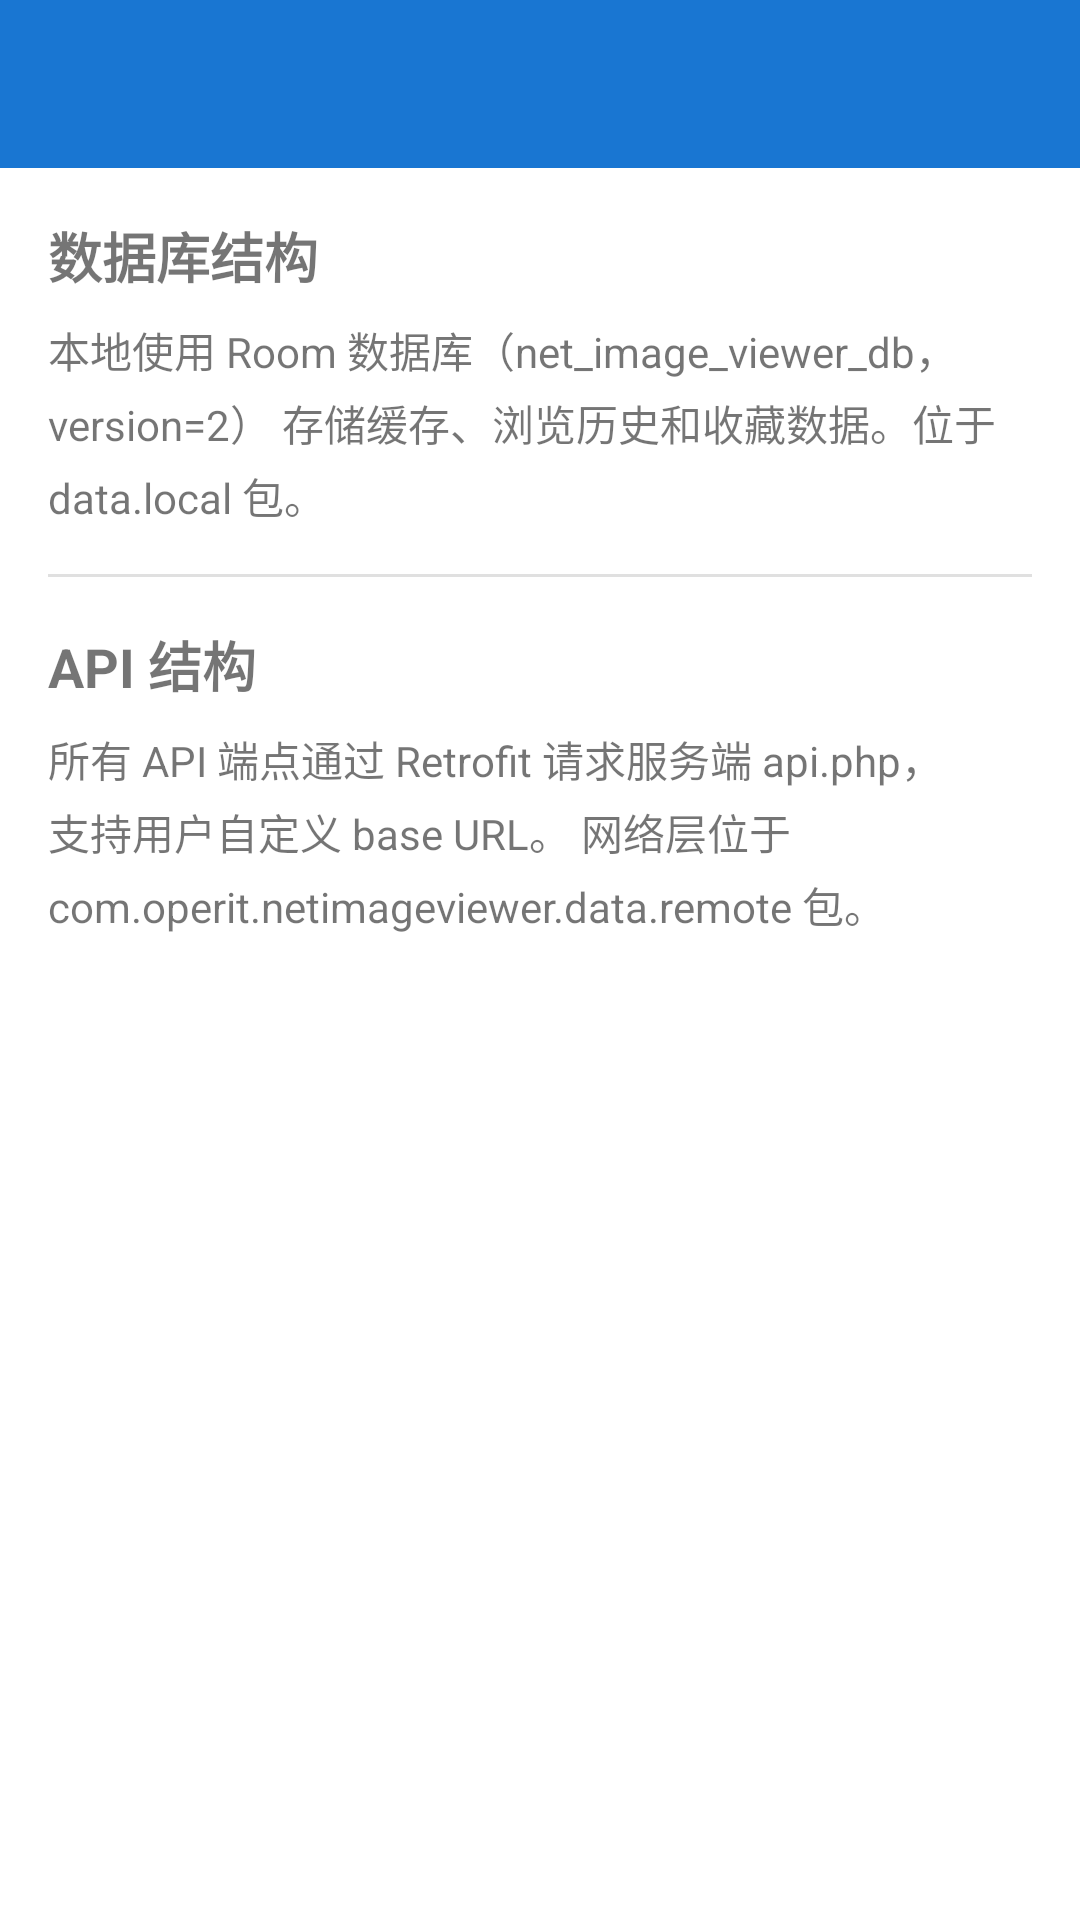

Layout XML and referenced resources for this Android screen:
<!-- AndroidManifest.xml: activity theme Theme.NetImageViewer -->
<!-- res/layout/activity_help.xml -->
<?xml version="1.0" encoding="utf-8"?>
<LinearLayout xmlns:android="http://schemas.android.com/apk/res/android"
    xmlns:app="http://schemas.android.com/apk/res-auto"
    android:layout_width="match_parent"
    android:layout_height="match_parent"
    android:orientation="vertical"
    android:background="?android:attr/windowBackground">

    <com.google.android.material.appbar.MaterialToolbar
        android:id="@+id/toolbar"
        android:layout_width="match_parent"
        android:layout_height="?attr/actionBarSize"
        android:background="?attr/colorPrimary"
        android:theme="@style/ThemeOverlay.MaterialComponents.Dark.ActionBar"
        app:titleTextColor="@android:color/white" />

    <ScrollView
        android:layout_width="match_parent"
        android:layout_height="match_parent"
        android:padding="16dp">

        <LinearLayout
            android:layout_width="match_parent"
            android:layout_height="wrap_content"
            android:orientation="vertical">

            
            <TextView
                android:layout_width="match_parent"
                android:layout_height="wrap_content"
                android:text="@string/help_section_db_title"
                android:textSize="18sp"
                android:textStyle="bold"
                android:paddingBottom="8dp" />

            <TextView
                android:layout_width="match_parent"
                android:layout_height="wrap_content"
                android:text="@string/help_db_intro"
                android:textSize="14sp"
                android:lineSpacingExtra="4dp"
                android:paddingBottom="16dp" />

            <com.google.android.material.divider.MaterialDivider
                android:layout_width="match_parent"
                android:layout_height="1dp"
                android:layout_marginBottom="16dp" />

            
            <TextView
                android:layout_width="match_parent"
                android:layout_height="wrap_content"
                android:text="@string/help_section_api_title"
                android:textSize="18sp"
                android:textStyle="bold"
                android:paddingBottom="8dp" />

            <TextView
                android:layout_width="match_parent"
                android:layout_height="wrap_content"
                android:text="@string/help_api_intro"
                android:textSize="14sp"
                android:lineSpacingExtra="4dp"
                android:paddingBottom="16dp" />

        </LinearLayout>

    </ScrollView>

</LinearLayout>
<!-- resources referenced by this layout -->
<resources>
  <string name="help_api_intro">所有 API 端点通过 Retrofit 请求服务端 api.php，支持用户自定义 base URL。
  网络层位于 com.operit.netimageviewer.data.remote 包。</string>
  <string name="help_db_intro" formatted="false">本地使用 Room 数据库（net_image_viewer_db，version=2）
  存储缓存、浏览历史和收藏数据。位于 data.local 包。
  
  </string>
  <string name="help_section_api_title">API 结构</string>
  <string name="help_section_db_title">数据库结构</string>
  <style name="Theme.NetImageViewer" parent="Theme.MaterialComponents.Light.NoActionBar">
          
          <item name="colorPrimary">@color/colorPrimary</item>
          <item name="colorPrimaryDark">@color/colorPrimaryDark</item>
          <item name="colorAccent">@color/colorAccent</item>
          
          <item name="android:statusBarColor">@color/colorPrimaryDark</item>
          <item name="android:navigationBarColor">@android:color/transparent</item>
          
          <item name="actionBarStyle">@style/Widget.NetImageViewer.ActionBar</item>
          <item name="actionBarTheme">@style/ThemeOverlay.MaterialComponents.Dark.ActionBar</item>
      </style>
  <color name="colorPrimary">#FF1976D2</color>
  <color name="colorPrimaryDark">#FF1565C0</color>
  <color name="colorAccent">#FF448AFF</color>
  <style name="Widget.NetImageViewer.ActionBar" parent="Widget.AppCompat.Light.ActionBar.Solid">
          <item name="android:background">@color/colorPrimary</item>
          <item name="titleTextStyle">@style/TextAppearance.NetImageViewer.ActionBar.Title</item>
          <item name="subtitleTextStyle">@style/TextAppearance.NetImageViewer.ActionBar.Subtitle</item>
      </style>
  <style name="TextAppearance.NetImageViewer.ActionBar.Title" parent="TextAppearance.AppCompat.Widget.ActionBar.Title">
          <item name="android:textColor">@android:color/white</item>
      </style>
  <style name="TextAppearance.NetImageViewer.ActionBar.Subtitle" parent="TextAppearance.AppCompat.Widget.ActionBar.Subtitle">
          <item name="android:textColor">@android:color/white</item>
      </style>
</resources>
